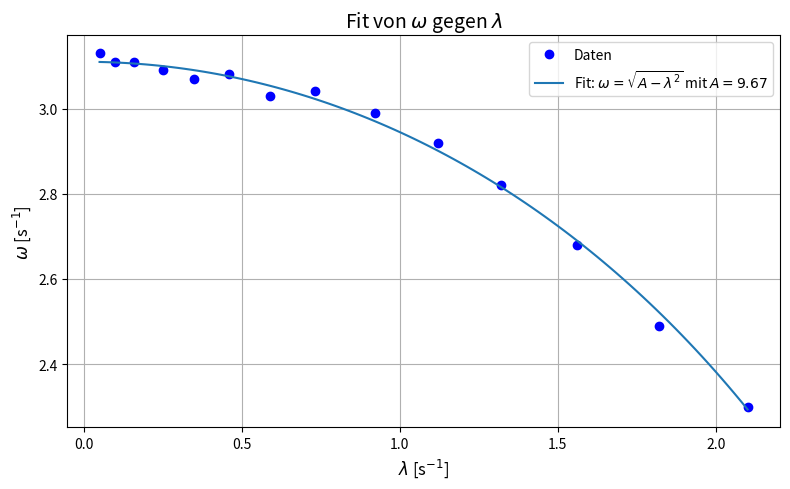

Write the Python code that produced this figure.
import pandas as pd
import matplotlib.pyplot as plt
import numpy as np
from scipy.optimize import curve_fit

# Daten aus der Tabelle (hier als Beispiel manuell eingefügt, du kannst sie aus einer Datei laden)
lambda_ = np.array([0.05, 0.10, 0.16, 0.25, 0.35, 0.46, 0.59, 0.73, 0.92, 1.12, 1.32, 1.56, 1.82, 2.10])
omega = np.array([3.13, 3.11, 3.11, 3.09, 3.07, 3.08, 3.03, 3.04, 2.99, 2.92, 2.82, 2.68, 2.49, 2.30])

# Modellfunktion: omega = sqrt(A - lambda^2)
def model(lambda_, A):
    return np.sqrt(A - lambda_**2)

# Fit mit Fehlern in den Daten (wir nehmen an, dass keine Fehler angegeben sind)
params, covariance = curve_fit(model, lambda_, omega, p0=[5])  # Startwert für A als 5

# Extrahierter Parameter A
A = params[0]
print(f"Fit-Parameter: A={A:.2f}")

# Erstellen des Plots
plt.figure(figsize=(8, 5))

# Plot der Originaldaten
plt.plot(lambda_, omega, 'o', markersize=6, label="Daten", color='blue')

# Plot des Fits
lambda_fit = np.linspace(min(lambda_), max(lambda_), 100)
omega_fit = model(lambda_fit, *params)
plt.plot(lambda_fit, omega_fit, '-', label=f"Fit: $\omega = \sqrt{{A - \lambda^2}}$ mit $A={A:.2f}$")

# Achsenbeschriftungen und Titel
plt.xlabel("$\lambda$ [s$^{-1}$]", fontsize=12)
plt.ylabel("$\omega$ [s$^{-1}$]", fontsize=12)
plt.title("Fit von $\omega$ gegen $\lambda$", fontsize=14)

# Legende und Gitter
plt.legend(fontsize=10)
plt.grid(True)

# Plot anzeigen
plt.tight_layout()
plt.show()
